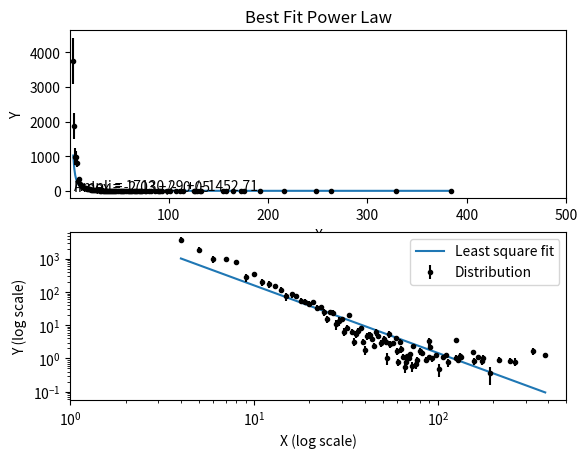

Generate this figure with matplotlib:
from random import randint
import matplotlib.pyplot as plt
import numpy as np
from scipy.stats import norm
import random
import scipy.optimize as optimize
from matplotlib import pylab

# Define function for calculating a power law
powerlaw = lambda x, amp, index: amp * (x**index)

##########
# Generate data points with noise
##########
num_points = 94

# Note: all positive, non-zero data
ydata = [1, 2, 1, 1, 1, 1, 1, 1, 1, 1, 1, 1, 1, 1, 1, 3, 1, 1, 1, 1, 1, 1, 2, 1, 4, 1, 1, 2, 1, 1, 2, 1, 1, 1, 1, 1, 1, 1, 2, 3, 1, 2, 4, 2, 3, 6, 2, 3, 4, 3, 4, 7, 2, 4, 5, 6, 6, 3, 3, 7, 6, 7, 4, 6, 16, 8, 9, 15, 21, 18, 24, 23, 18, 31, 27, 36, 38, 41, 53, 51, 73, 92, 95, 119, 132, 204, 238, 315, 370, 556, 811, 1208, 1900, 3306]
xdata = [384, 329, 263, 248, 216, 192, 176, 173, 165, 158, 155, 133, 132, 128, 126, 125, 114, 111, 107, 101, 98, 93, 91, 90, 89, 86, 82, 80, 77, 76, 73, 72, 71, 70, 68, 67, 66, 65, 63, 62, 61, 60, 59, 57, 55, 54, 53, 52, 51, 49, 47, 46, 45, 44, 43, 42, 41, 40, 39, 38, 37, 36, 35, 34, 33, 32, 31, 30, 29, 28, 27, 26, 25, 24, 23, 22, 21, 20, 19, 18, 17, 16, 15, 14, 13, 12, 11, 10, 9, 8, 7, 6, 5, 4]

yerr = [0.2 * i for i in ydata]                      # simulated errors (10%)

ydata += np.random.randn(num_points) * yerr       # simulated noisy data

##########
# Fitting the data -- Least Squares Method
##########

# Power-law fitting is best done by first converting
# to a linear equation and then fitting to a straight line.
# Note that the `logyerr` term here is ignoring a constant prefactor.
#
#  y = a * x^b
#  log(y) = log(a) + b*log(x)
#

logx = np.log10(xdata)
logy = np.log10(ydata)
logyerr = yerr / ydata

# define our (line) fitting function
fitfunc = lambda p, x: p[0] + p[1] * x
errfunc = lambda p, x, y, err: (y - fitfunc(p, x)) / err

pinit = [1.0, -1.0]
out = optimize.leastsq(errfunc, pinit,
                       args=(logx, logy, logyerr), full_output=1)

pfinal = out[0]
covar = out[1]
#print pfinal
#print covar

index = pfinal[1]
amp = 10.0**pfinal[0]

indexErr = np.sqrt( covar[1][1] )
ampErr = np.sqrt( covar[0][0] ) * amp

##########
# Plotting data
##########

plt.clf()
plt.subplot(2, 1, 1)
plt.plot(xdata, powerlaw(xdata, amp, index))     # Fit
plt.errorbar(xdata, ydata, yerr=yerr, fmt='k.')  # Data
plt.text(5, 6.5, 'Ampli = %5.2f +/- %5.2f' % (amp, ampErr))
plt.text(5, 5.5, 'Index = %5.2f +/- %5.2f' % (index, indexErr))
plt.title('Best Fit Power Law')
plt.xlabel('X')
plt.ylabel('Y')
plt.xlim(1, 500)

plt.subplot(2, 1, 2)
plt.loglog(xdata, powerlaw(xdata, amp, index), label='Least square fit')
plt.errorbar(xdata, ydata, yerr=yerr, fmt='k.', label='Distribution')  # Data
plt.xlabel('X (log scale)')
plt.ylabel('Y (log scale)')
plt.xlim(1.0, 500)

plt.legend(loc='upper right')
plt.show()